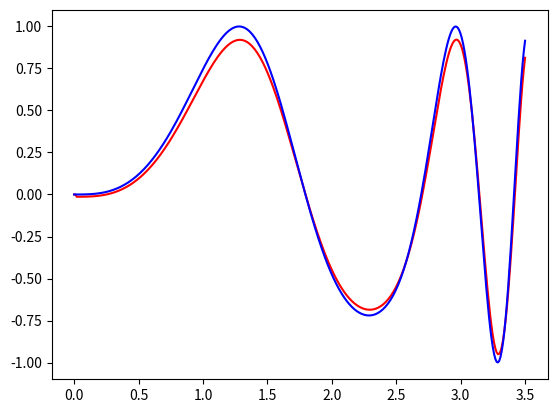

The matplotlib source for this figure:
from matplotlib import pyplot as plt
import numpy as np


def fun1(t):
    return np.sin(t ** 2 - 6 * t + 3)


def fun2(t):
    return np.sin(np.sin(t) * t * t)


def fun3(t):
    return 1 / 4 * np.sin(np.sin(t) * t * t - np.pi)


class LinearNetwork(object):
    def __init__(self, depth=5, learning_rate=0.01, epochs=50):
        self.learning_rate = learning_rate
        self.depth = depth
        self.w = np.random.rand(depth + 1)
        self.epochs = epochs

    def _predict(self, x):
        net = self.w[1:].dot(x) + self.w[0]
        return net

    def predict(self, x, mode=1):
        result = np.zeros(x.size)
        result[0:self.depth] = x[0:self.depth]
        for k in range(self.depth, x.size):
            if mode == 1:
                x_prev = x[k - self.depth:k]
            else:
                x_prev = result[k - self.depth:k]
            result[k] = self._predict(x_prev)
        return result

    def train(self, x, y):
        error = 0
        for _ in range(self.epochs):
            for k in range(self.depth, x.size):
                x_prev = y[k - self.depth:k]
                result = self._predict(x_prev)
                self.w[0] += self.learning_rate * (y[k] - result)
                self.w[1:] += self.learning_rate * (y[k] - result) * x_prev
                error += (y[k] - result) ** 2
        return error / x.size


def test_case1():
    a, b = 0, 6
    h = 0.025
    X = np.linspace(a, b, int((b - a) / h))
    y = fun1(X)
    d = 3

    model = LinearNetwork(d, 0.01, 50)
    error = model.train(X, y)
    print(error)

    plt.subplot(2, 1, 1)
    result = model.predict(y, mode=1)
    plt.plot(X, result, color='red')
    plt.plot(X, y, color='blue')

    plt.subplot(2, 1, 2)
    result = model.predict(y, mode=2)
    plt.plot(X, result, color='red')
    plt.plot(X, y, color='blue')

    plt.show()


def test_case2():
    a, b = 0, 3.5
    h = 0.01
    X = np.linspace(a, b, int((b - a) / h))
    y = fun3(X)
    d = 2

    model = LinearNetwork(d, 0.1, 600)
    error = model.train(X, y)
    print(error)

    y = fun2(X)
    result = model.predict(y, mode=1)
    plt.plot(X, result, color='red')
    plt.plot(X, y, color='blue')

    plt.show()


test_case2()
